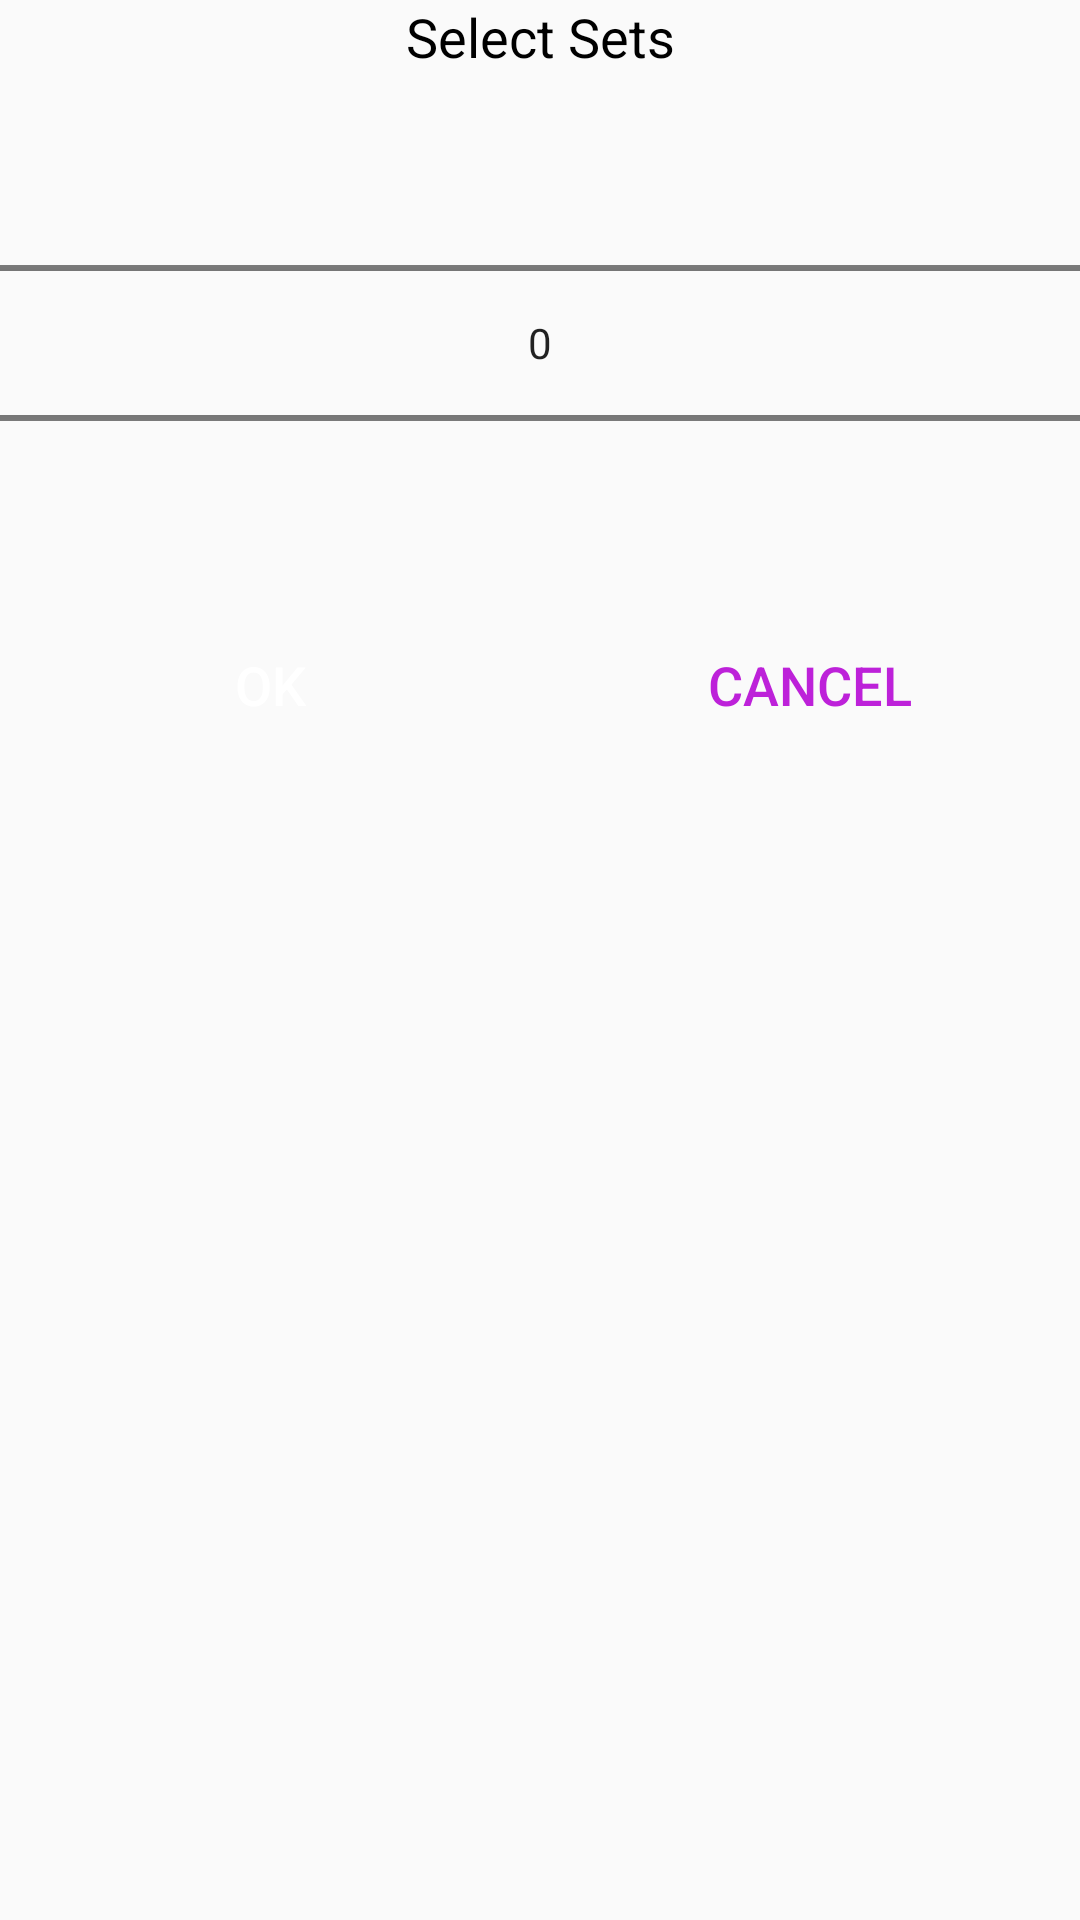

Here is an Android app screen rendered from its layout file. Give the layout XML and the strings, colors and styles it references.
<!-- AndroidManifest.xml: application theme AppTheme.NoActionBar -->
<!-- res/layout/layout_custom_dialog_sets.xml -->
<?xml version="1.0" encoding="utf-8"?>
<RelativeLayout xmlns:android="http://schemas.android.com/apk/res/android"
    android:layout_width="fill_parent"
    android:layout_margin="18dp"
    android:layout_height="wrap_content" >

    <TextView
        android:id="@+id/dialog_set_heading"
        android:layout_width="match_parent"
        android:layout_height="wrap_content"
        android:text="Select Sets"
        android:textAlignment="center"
        android:textColor="#000"
        android:textSize="18sp"/>

    <NumberPicker
        android:layout_below="@+id/dialog_set_heading"
        android:id="@+id/numberpicker"
        android:layout_width="match_parent"
        android:layout_height="wrap_content"
        />

    <LinearLayout
        android:layout_below="@+id/numberpicker"
        android:id="@+id/dialog_set_btnLinerLayout"
        android:layout_width="match_parent"
        android:layout_height="wrap_content"
        android:orientation="horizontal">

        <Button
            android:id="@+id/button_sets_ok"
            android:layout_width="0dp"
            android:layout_weight="1"
            android:layout_height="wrap_content"
            android:textSize="18sp"
            android:textColor="@color/white"
            android:background="@drawable/design_btn_01"
            android:text="OK"/>


        <Button
            android:id="@+id/button_sets_cancel"
            android:layout_weight="1"
            android:layout_width="0dp"
            android:background="@drawable/design_btn_02"
            android:textColor="@color/colorPrimary"
            android:textSize="18sp"
            android:layout_height="wrap_content"
            android:text="CANCEL"/>

    </LinearLayout>

</RelativeLayout>
<!-- resources referenced by this layout -->
<resources>
  <color name="colorPrimary">#bd21d9</color>
  <color name="white">#FFFFFF</color>
  <!-- drawable design_btn_02 (drawable) -->
  <?xml version="1.0" encoding="utf-8"?>
  <shape xmlns:android="http://schemas.android.com/apk/res/android" android:shape="rectangle" >
      <corners
          android:radius="5dp"
          />
      <solid
          android:color="@android:color/transparent"
          />
  </shape>
  <style name="AppTheme.NoActionBar" parent="Theme.AppCompat.Light.NoActionBar">
  
          <item name="windowNoTitle">true</item>
          <item name="windowActionBar">false</item>
          <item name="colorPrimary">@color/colorPrimary</item>
          <item name="colorPrimaryDark">@color/colorPrimaryDark</item>
  
  
      </style>
  <color name="colorPrimaryDark">#8800a7</color>
</resources>
